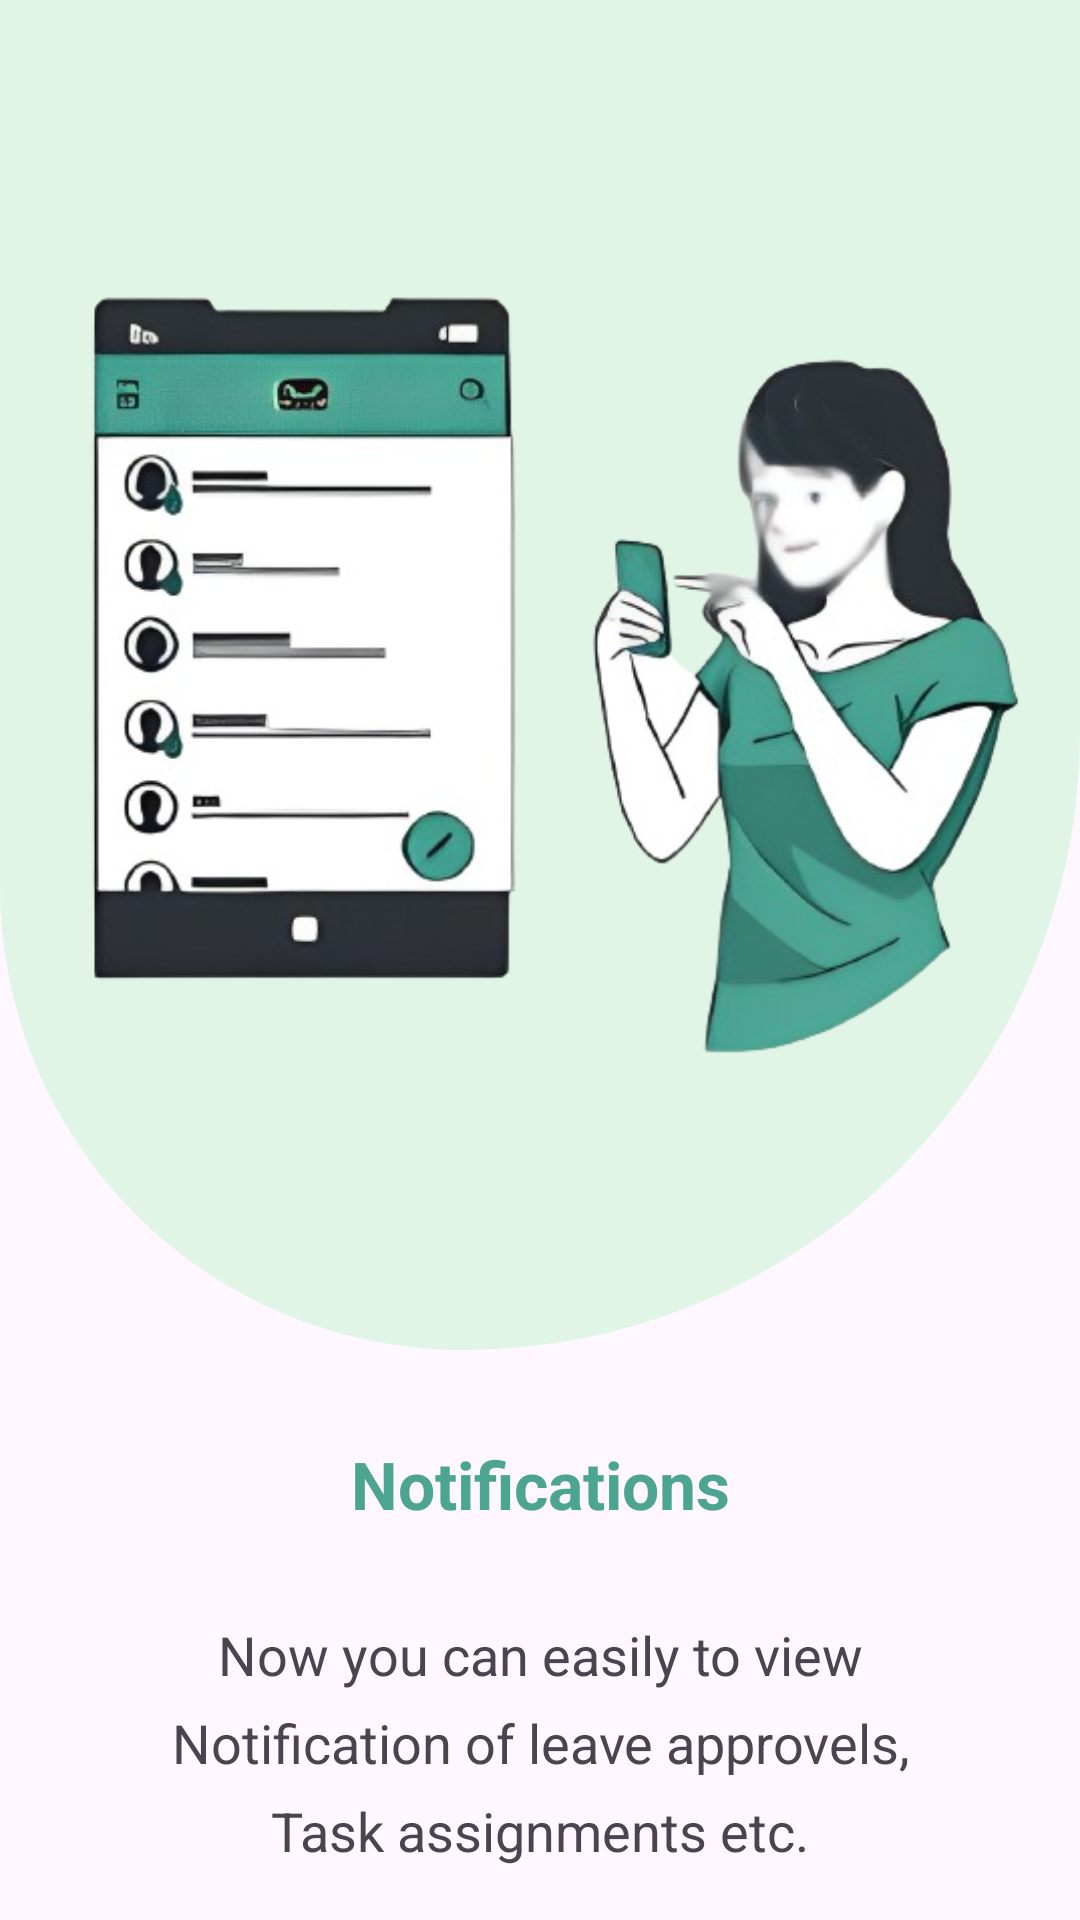

Android layout source for this screen:
<!-- AndroidManifest.xml: application theme Theme.Connect -->
<!-- res/layout/activity_walk_through3.xml -->
<?xml version="1.0" encoding="utf-8"?>
<LinearLayout xmlns:android="http://schemas.android.com/apk/res/android"
    xmlns:app="http://schemas.android.com/apk/res-auto"
    xmlns:tools="http://schemas.android.com/tools"
    android:id="@+id/main"
    android:layout_width="match_parent"
    android:layout_height="match_parent"
    tools:context=".WalkThrough_3"
    android:orientation="vertical">

    <ImageView
        android:layout_width="wrap_content"
        android:layout_height="450dp"
        android:src="@drawable/walk_through_3"
        android:background="@drawable/curved_background"/>

    <TextView
        android:layout_width="match_parent"
        android:layout_height="wrap_content"
        android:text="Notifications"
        android:layout_marginTop="30dp"
        android:textSize="22sp"
        android:textColor="@color/teal_green"
        android:textStyle="bold"
        android:textAlignment="center"/>

    <TextView
        android:layout_width="match_parent"
        android:layout_height="wrap_content"
        android:text="Now you can easily to view"
        android:layout_marginTop="30dp"
        android:textSize="18sp"
        android:textAlignment="center" />

    <TextView
        android:layout_width="match_parent"
        android:layout_height="wrap_content"
        android:text="Notification of leave approvels,"
        android:layout_marginTop="5dp"
        android:textSize="18sp"
        android:textAlignment="center" />

    <TextView
        android:layout_width="match_parent"
        android:layout_height="wrap_content"
        android:text="Task assignments etc."
        android:layout_marginTop="5dp"
        android:textSize="18sp"
        android:textAlignment="center" />

    <LinearLayout
        android:layout_width="match_parent"
        android:layout_height="0dp"
        android:orientation="vertical"
        android:layout_weight="1"
        android:gravity="center|bottom">

        <Button
            android:id="@+id/nextButton3"
            android:layout_width="match_parent"
            android:layout_height="50dp"
            android:layout_marginTop="50dp"
            android:layout_gravity="center_horizontal|bottom"
            android:text="Get Started"
            android:background="@drawable/next_button"
            android:layout_marginBottom="30dp"
            android:layout_marginEnd="20dp"
            android:layout_marginStart="20dp"/>

    </LinearLayout>

</LinearLayout>
<!-- resources referenced by this layout -->
<resources>
  <color name="teal_green">#4BA591</color>
  <!-- drawable curved_background (drawable) -->
  <?xml version="1.0" encoding="utf-8"?>
  <shape xmlns:android="http://schemas.android.com/apk/res/android"
      android:shape="rectangle">
  
      <corners android:topLeftRadius="0dp"
          android:topRightRadius="0dp"
          android:bottomLeftRadius="300dp"
          android:bottomRightRadius="400dp"/>
  
      <solid
          android:color="@color/pale_aqua"/>
  </shape>
  <!-- drawable next_button (drawable) -->
  <?xml version="1.0" encoding="utf-8"?>
  <shape xmlns:android="http://schemas.android.com/apk/res/android"
      android:shape="rectangle">
  
      <solid android:color="@color/teal_green"/>
      <corners android:radius="7dp"/>
  
  </shape>
  <!-- drawable walk_through_3: png bitmap (drawable, 153160 bytes) -->
  <style name="Theme.Connect" parent="Base.Theme.Connect" />
  <color name="pale_aqua">#E1F5E6</color>
  <style name="Base.Theme.Connect" parent="Theme.Material3.DayNight.NoActionBar">
          
           <item name="colorPrimary">@color/teal_green</item>
      </style>
</resources>
